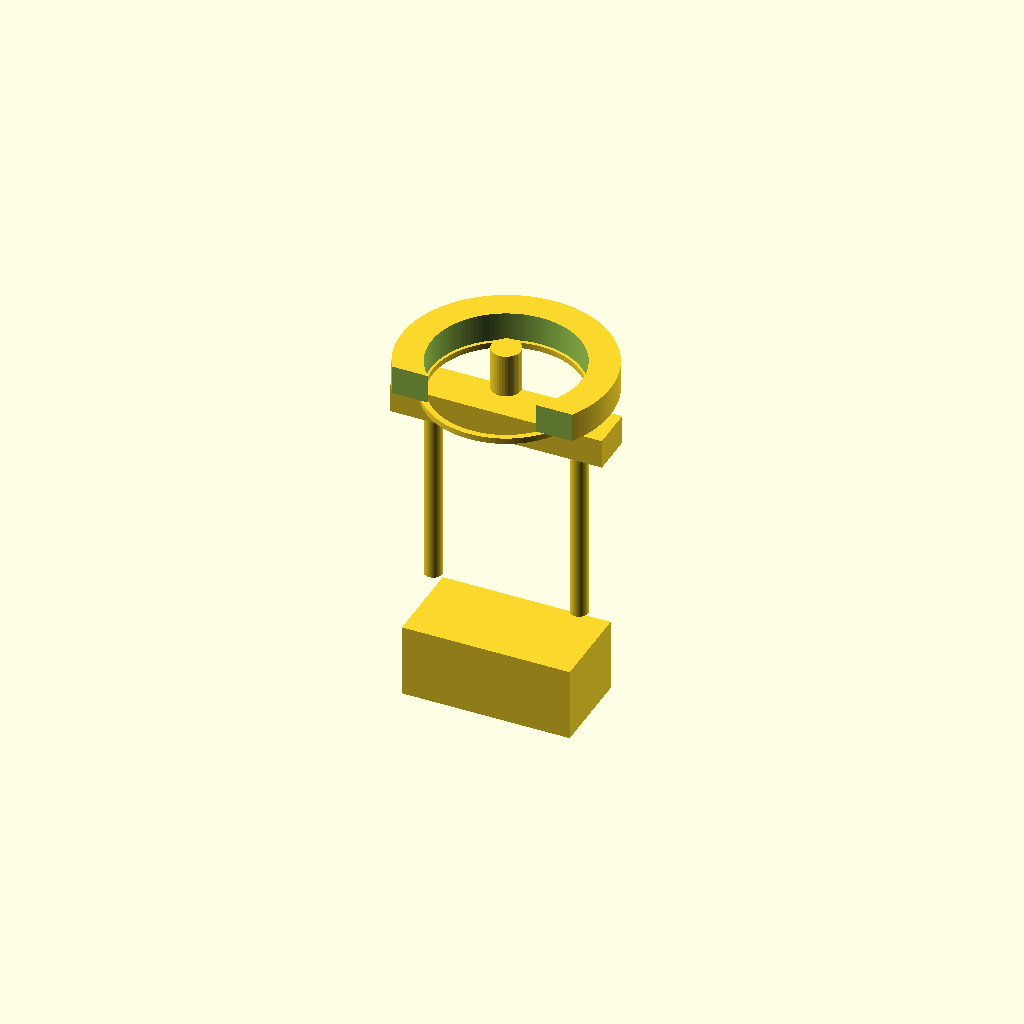
Cell 1: rendered with the file's own defaults.
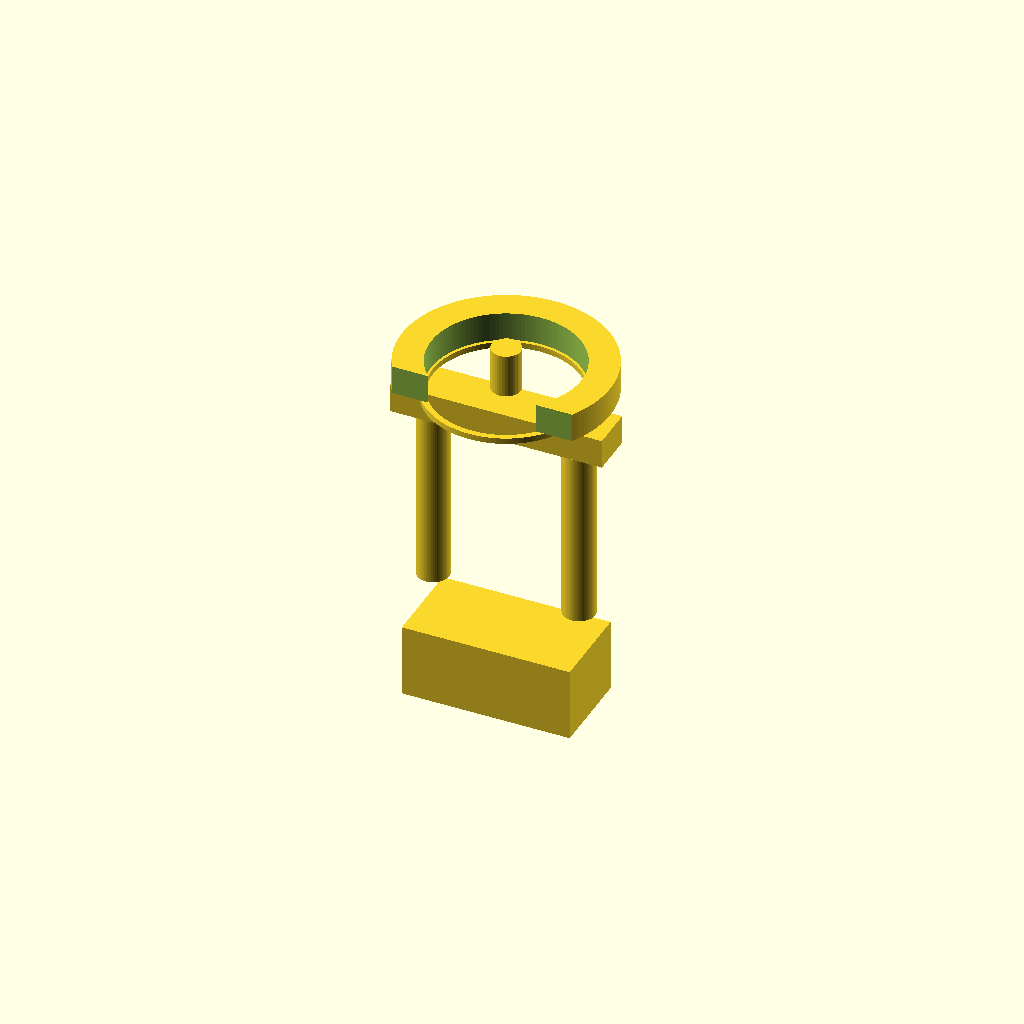
Cell 2: the same model with probe_dia = 4.
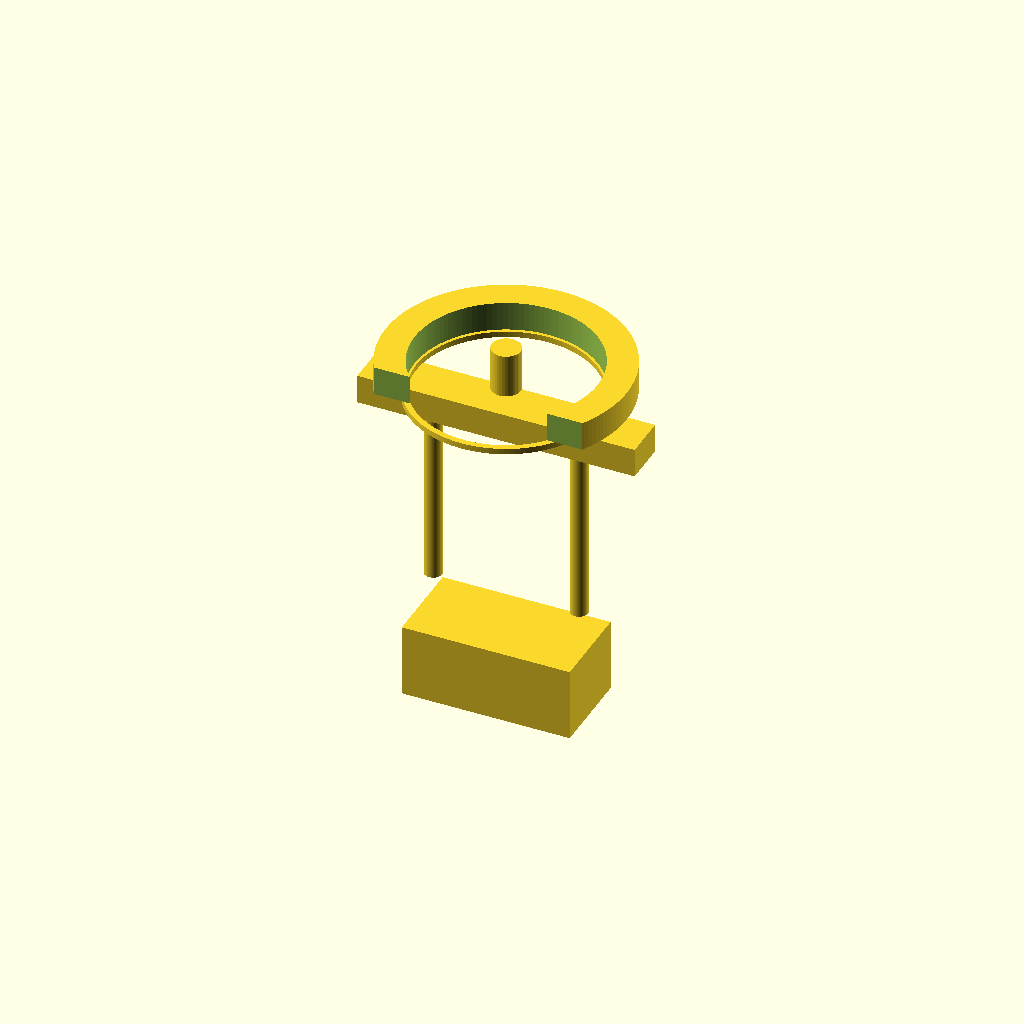
Cell 3: the same model with spring_od = 9.
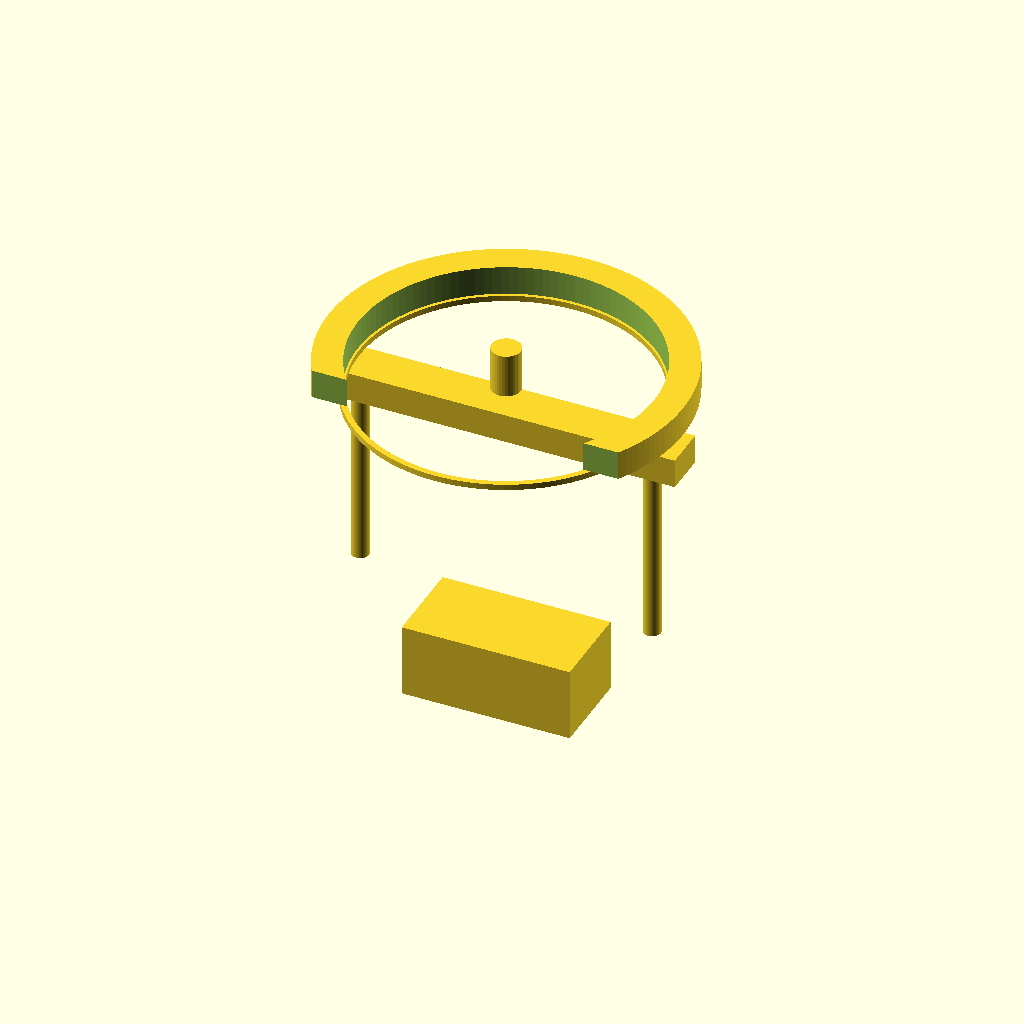
Cell 4: the same model with probe_spacing = 40.
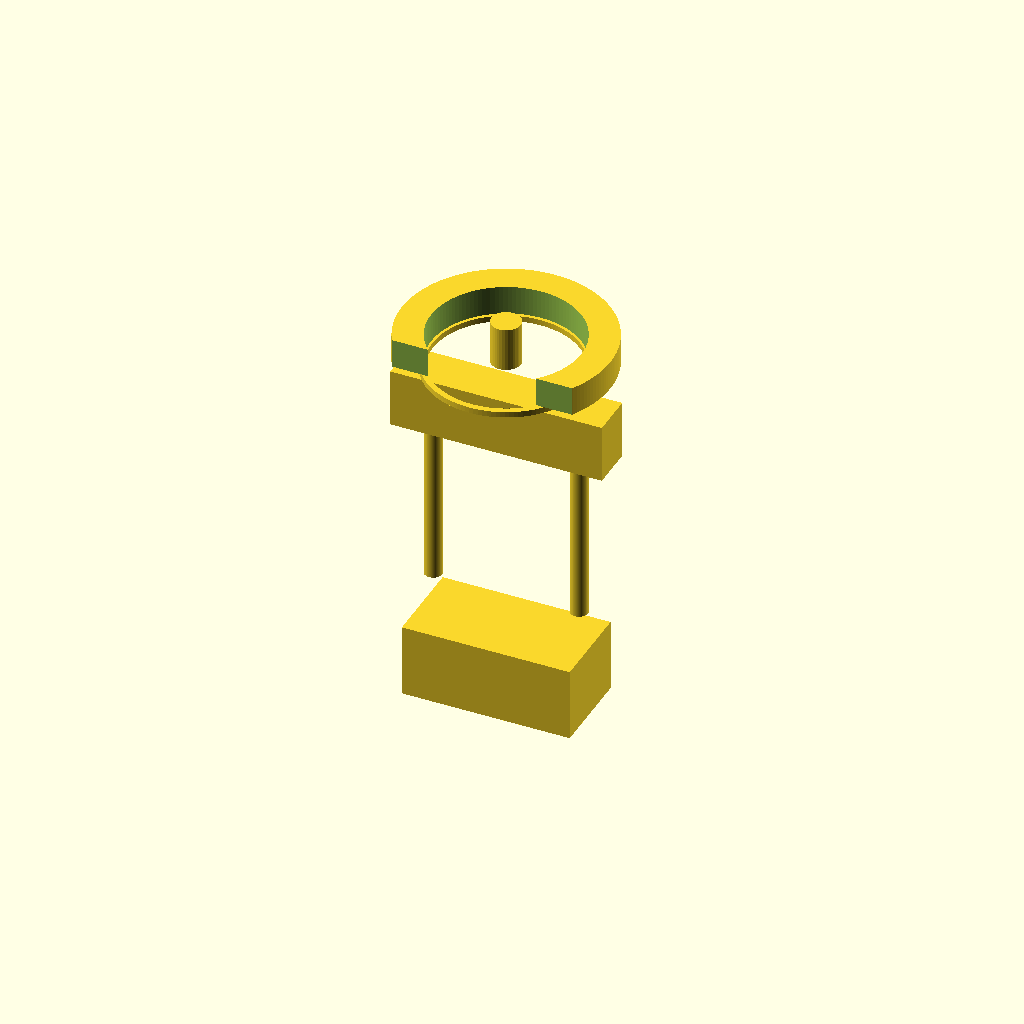
Cell 5: crossbar_thickness = 8 (everything else at default).
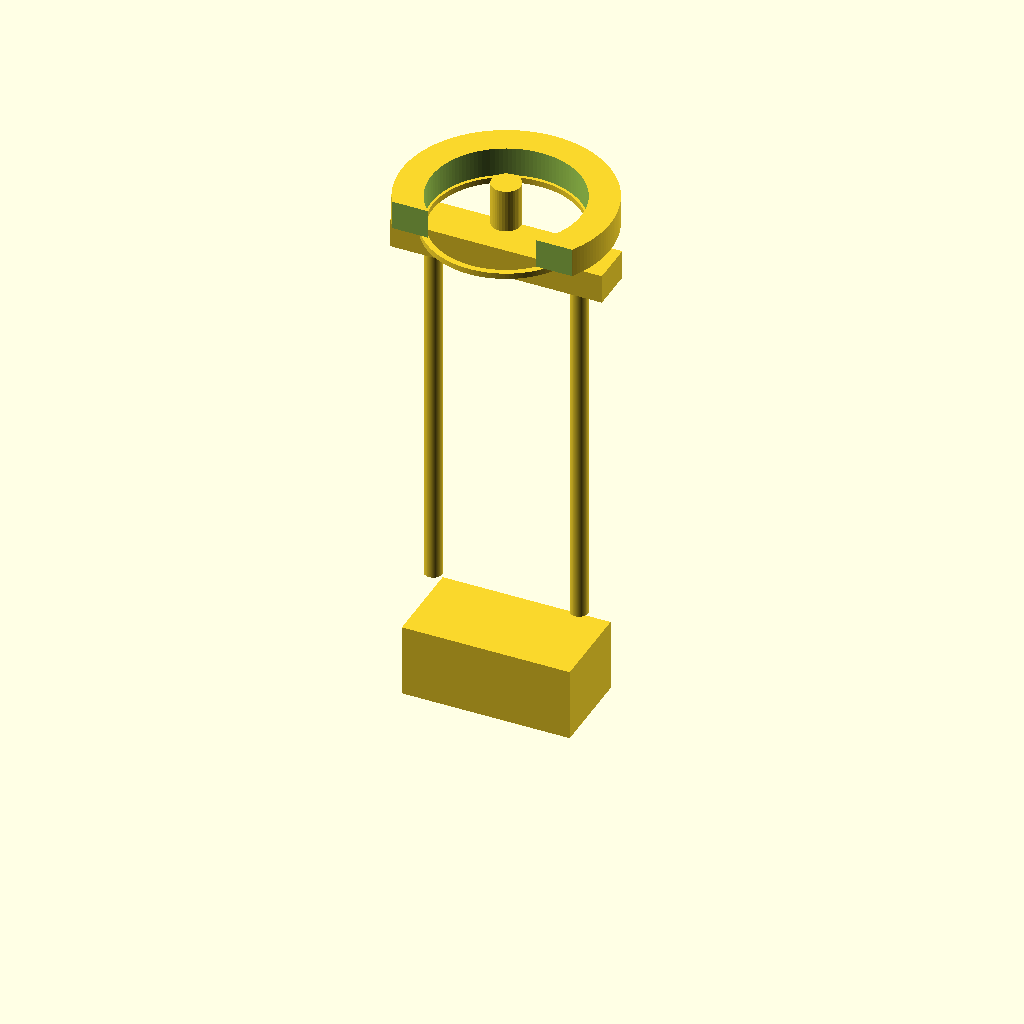
Cell 6: guide_height = 50 (everything else at default).
All cells are drawn from one camera (rotation 55°, 0°, 25°, orthographic, colour scheme Cornfield), so only the parameter changes between them.
The OpenSCAD source (Source/Hardware/Fretboard Hardware/OpenSCAD/dual_probe.scad):
//
// Dual-Probe Assembly with Semi-Circular Servo Horn
// Ready for STL export (Tinkercad compatible)
//

// ==================== PARAMETERS ====================

// Probe & spring
probe_dia = 2.0;           // probe shaft diameter
spring_od = 4.5;           // spring outer diameter
probe_spacing = 20.0;      // spacing between probes

// Structure
crossbar_thickness = 4.0;  // thickness of crossbar
guide_height = 25.0;       // height of guide tubes
base_thickness = 10.0;     // base plate thickness
servo_width = 23.0;        // servo mount width
servo_height = 12.0;       // servo mount height

// Servo horn
horn_outer_R = probe_spacing/2 + spring_od/2 + 2; // outer radius of horn
horn_thickness_radial = 4;   // radial width (ring thickness)
horn_thickness_z = 4;        // vertical thickness
horn_z_offset = 2;           // offset above crossbar
pivot_hole_dia = 4;          // hole for servo screw or spline hub

// ==================== MODULES ====================

// Base plate
module base_plate() {
    cube([servo_width, servo_height, base_thickness], center=true);
}

// Probe guide
module probe_guide(xoff) {
    translate([xoff, 0, base_thickness])
        cylinder(h=guide_height, d=probe_dia+0.4, $fn=60);
}

// Crossbar
module crossbar() {
    crossbar_len = probe_spacing + 2*spring_od;
    translate([0, 0, base_thickness+guide_height+2])
        cube([crossbar_len, 6, crossbar_thickness], center=true);
}

// Semi-circular servo horn
module semicircle_horn() {
    outer_R = horn_outer_R;
    inner_R = outer_R - horn_thickness_radial;
    horn_z = base_thickness + guide_height + crossbar_thickness + horn_z_offset;

    // Main semicircular plate
    difference() {
        // full ring
        translate([0,0,horn_z])
            difference() {
                cylinder(h = horn_thickness_z, r = outer_R, $fn=160);
                translate([0,0,-1])
                    cylinder(h = horn_thickness_z+2, r = inner_R, $fn=120);
            }
        // Cut to semi-circle (keep front half only)
        translate([-outer_R*1.5, -outer_R*1.5, horn_z-1])
            cube([outer_R*3, outer_R, horn_thickness_z+2], center=false);
    }

    // Pivot hole
    translate([0, 0, horn_z])
        cylinder(h = horn_thickness_z+2, d = pivot_hole_dia, $fn=36);

    // Contact lip (downward)
    translate([0,0,horn_z - 0.6]) {
        rotate_extrude($fn=120)
            translate([inner_R+0.2, 0, 0])
                square([0.8, 0.8], center=true);
    }
}

// ==================== ASSEMBLY ====================

union() {
    base_plate();
    probe_guide(-probe_spacing/2);
    probe_guide(probe_spacing/2);
    crossbar();
    semicircle_horn();
}
Parameter table extracted from the source (name, type, default, range or options):
probe_dia: number, default 2
spring_od: number, default 4.5
probe_spacing: number, default 20
crossbar_thickness: number, default 4
guide_height: number, default 25
base_thickness: number, default 10
servo_width: number, default 23
servo_height: number, default 12
horn_thickness_radial: number, default 4
horn_thickness_z: number, default 4
horn_z_offset: number, default 2
pivot_hole_dia: number, default 4
